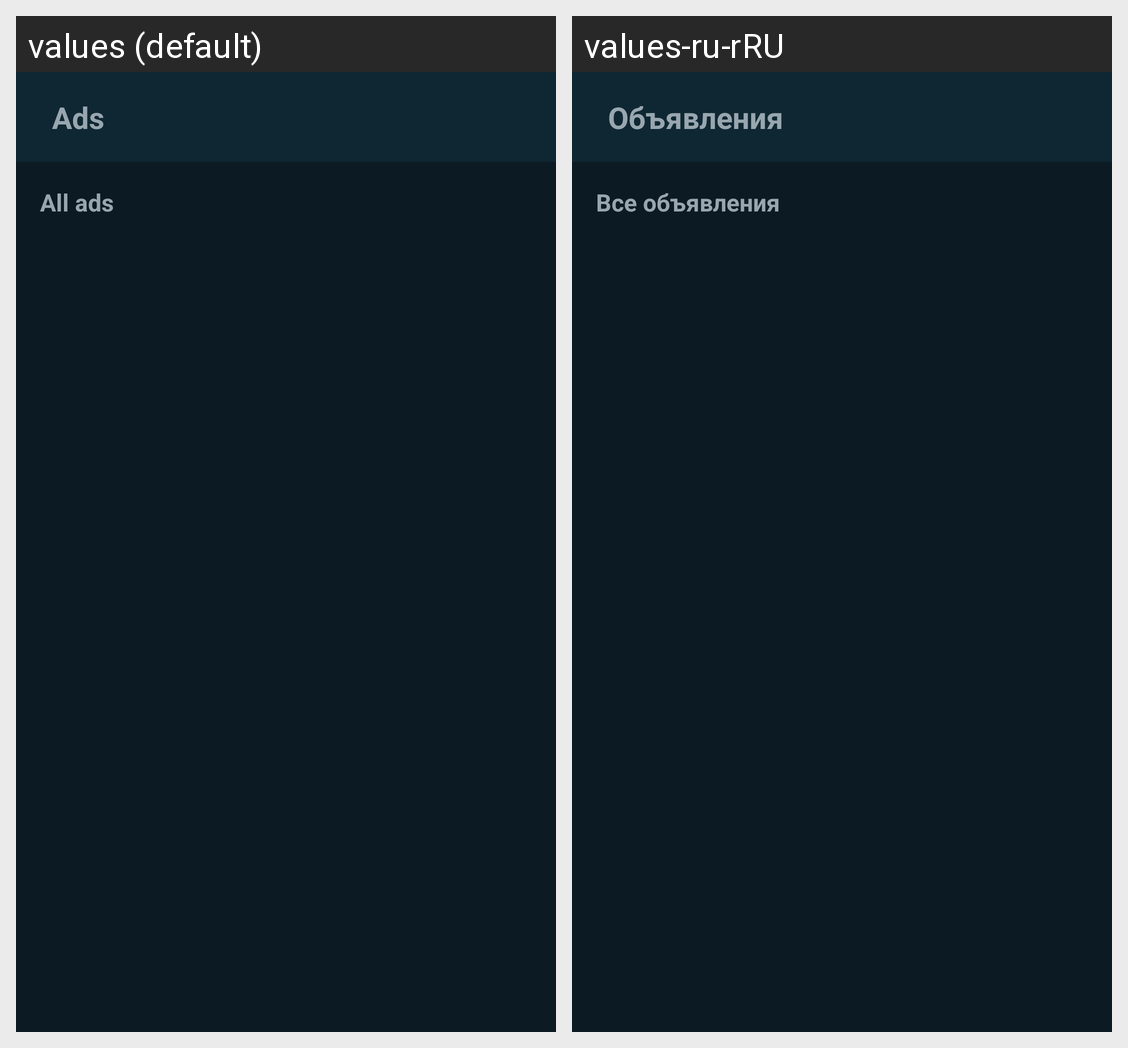

Locale-by-locale string values for the Android screen shown in this grid:
Android screen res/layout/fragment_ads.xml rendered under 2 locales, left to right: values (default), values-ru-rRU. Device: Nexus 5 (rendered at 1080×1920; each locale shown at half size, 540×960, under a caption strip naming it); theme Theme.Campus.
Strings drawn on this screen, with the default value and each locale's value (text and hints the layout hard-codes, and strings that could not be matched under every locale, appear in the picture but are not listed):

ads_title
  values: All ads
  values-ru-rRU: Все объявления

Ads
  values: Ads
  values-ru-rRU: Объявления
